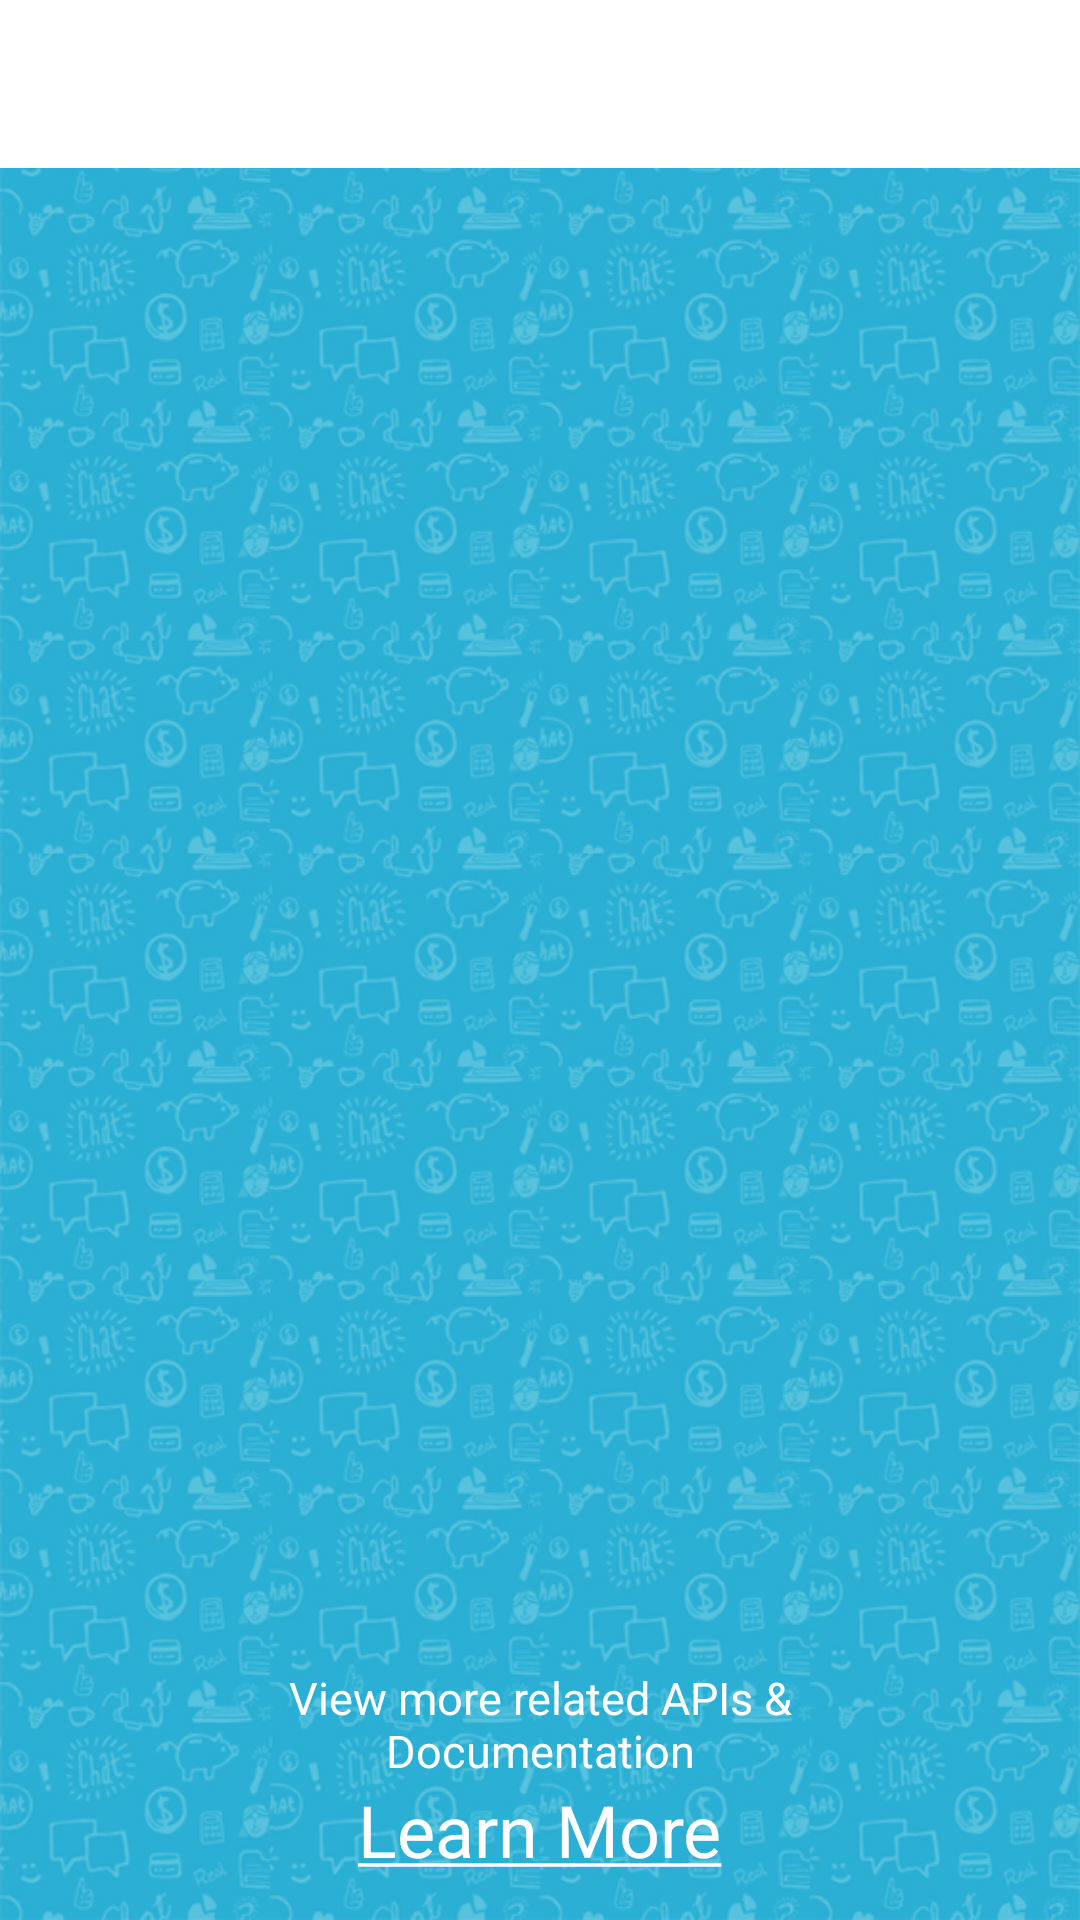

Android layout source for this screen:
<!-- AndroidManifest.xml: application theme QuickStartAppTheme -->
<!-- res/layout/activity_transactions_history.xml -->
<?xml version="1.0" encoding="utf-8"?>
<LinearLayout xmlns:android="http://schemas.android.com/apk/res/android"
    android:layout_width="match_parent"
    android:layout_height="match_parent"
    android:background="@drawable/bg"
    android:orientation="vertical">

    <include layout="@layout/toolbar" />

    <android.support.v7.widget.RecyclerView
        android:id="@+id/transaction_history_recyclerview"
        android:layout_width="match_parent"
        android:layout_height="0dp"
        android:layout_weight="1"
        android:clipToPadding="false"
        android:paddingTop="16dp"
        android:scrollbarStyle="outsideOverlay"
        android:scrollbars="vertical" />

    <include layout="@layout/view_modjadji_api" />

</LinearLayout>
<!-- res/layout/toolbar.xml (included above) -->
<?xml version="1.0" encoding="utf-8"?>
<android.support.v7.widget.Toolbar xmlns:android="http://schemas.android.com/apk/res/android"
    xmlns:app="http://schemas.android.com/apk/res-auto"
    android:id="@+id/toolbar"
    android:layout_width="match_parent"
    android:layout_height="?attr/actionBarSize"
    android:background="@android:color/white"
    app:popupTheme="@style/QuickStartAppTheme.PopupOverlay" />
<!-- res/layout/view_modjadji_api.xml (included above) -->
<?xml version="1.0" encoding="utf-8"?>
<LinearLayout xmlns:android="http://schemas.android.com/apk/res/android"
    android:layout_width="wrap_content"
    android:layout_height="wrap_content"
    android:layout_gravity="center_horizontal"
    android:layout_margin="14dp"
    android:gravity="center"
    android:orientation="vertical">

    <TextView
        android:layout_width="wrap_content"
        android:layout_height="wrap_content"
        android:gravity="center"
        android:text="@string/api_view_doc"
        android:textColor="@android:color/white"
        android:textSize="15sp" />

    <TextView
        android:id="@+id/learn_more_button"
        android:layout_width="wrap_content"
        android:layout_height="wrap_content"
        android:text="@string/api_learn_more"
        android:textColor="@android:color/white"
        android:textSize="24sp" />

</LinearLayout>
<!-- resources referenced by this layout -->
<resources>
  <!-- drawable bg: png bitmap (drawable-hdpi, 369053 bytes) -->
  <string name="api_learn_more"><u>Learn More</u></string>
  <string name="api_view_doc">View more related APIs &amp;\nDocumentation"</string>
  <style name="QuickStartAppTheme.PopupOverlay" parent="ThemeOverlay.AppCompat.Light" />
  <style name="QuickStartAppTheme" parent="Theme.AppCompat.Light.NoActionBar">
          <item name="colorPrimary">@color/colorPrimary</item>
          <item name="colorPrimaryDark">@color/colorPrimaryDark</item>
          <item name="colorAccent">@color/colorAccent</item>
  
          <item name="android:textColorPrimary">@color/quickstart_blue</item>
  
          <item name="colorControlNormal">@color/quickstart_blue</item>
      </style>
  <color name="colorPrimary">@color/quickstart_blue</color>
  <color name="colorPrimaryDark">@color/quickstart_blue</color>
  <color name="colorAccent">@color/quickstart_blue</color>
  <color name="quickstart_blue">#3FBAEA</color>
</resources>
